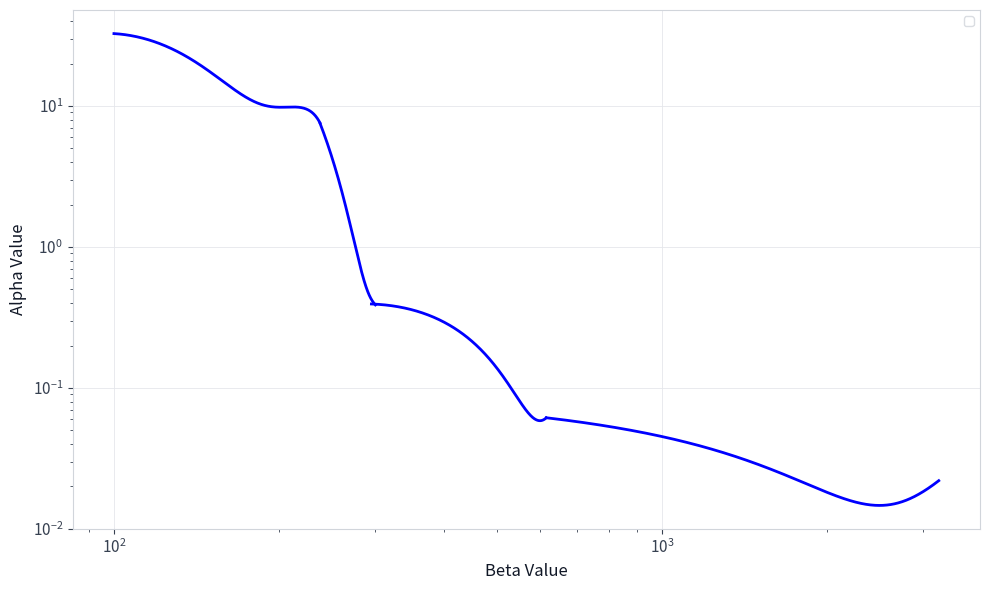

Generate this figure with matplotlib:
import numpy as np
import matplotlib.pyplot as plt

# ═══════════════════════════════════════════════════════════════════════════════
#  COLOUR THEME (LIGHT MODE)
# ═══════════════════════════════════════════════════════════════════════════════
BG        = "#FFFFFF"
PANEL_BG  = "#F5F7FA"
BORDER    = "#D1D5DB"
ACCENT    = "#2563EB"
WHITE     = "#111827"
MUTED     = "#4B5563"

plt.rcParams.update({
    "figure.facecolor":   BG,
    "axes.facecolor":     "#FFFFFF",
    "axes.edgecolor":     BORDER,
    "axes.labelcolor":    "#111827",
    "axes.titlecolor":    "#111827",

    "axes.titlesize":     13,
    "axes.labelsize":     12,

    "xtick.color":        "#374151",
    "ytick.color":        "#374151",

    "xtick.labelsize":    11,
    "ytick.labelsize":    11,

    "grid.color":         "#E5E7EB",
    "grid.linewidth":     0.6,

    "lines.linewidth":    2.0,

    "legend.facecolor":   "#FFFFFF",
    "legend.edgecolor":   BORDER,
    "legend.labelcolor":  "#111827",
    "legend.fontsize":    9,

    "text.color":         "#111827",
})

# ═══════════════════════════════════════════════════════════════════════════════
#  DEFINE DOMAINS
# ═══════════════════════════════════════════════════════════════════════════════
x1 = np.linspace(100, 237.7, 400)
x2 = np.linspace(237.7, 300, 300)
x3 = np.linspace(295, 615, 400)
x4 = np.linspace(615, 3200, 500)

# ═══════════════════════════════════════════════════════════════════════════════
#  DEFINE FUNCTIONS
# ═══════════════════════════════════════════════════════════════════════════════
y1 = -(4.70317e-7)*x1**4 + 0.000319976*x1**3 - 0.077785*x1**2 + 7.76335*x1 - 238.76318

y2 = -0.0000244017*x2**3 + 0.0221989*x2**2 - 6.73634*x2 + 682.23523

y3 = (2.19202e-8)*x3**3 - 0.0000290877*x3**2 + 0.0112546*x3 - 0.957383

y4 = -(2.73291e-16)*x4**4 + (2.93453e-12)*x4**3 + (2.85976e-9)*x4**2 - 0.0000520398*x4 + 0.0917177

# ═══════════════════════════════════════════════════════════════════════════════
#  PLOT
# ═══════════════════════════════════════════════════════════════════════════════
fig, ax = plt.subplots(figsize=(10, 6))

ax.plot(x1, y1,color="blue")
ax.plot(x2, y2,color="blue")
ax.plot(x3, y3,color="blue")
ax.plot(x4, y4,color="blue")

ax.set_xlabel("Beta Value")
ax.set_ylabel("Alpha Value")
ax.set_title("")
plt.xscale('log')
plt.yscale('log')
ax.grid(True)
ax.legend()

plt.tight_layout()
plt.show()
